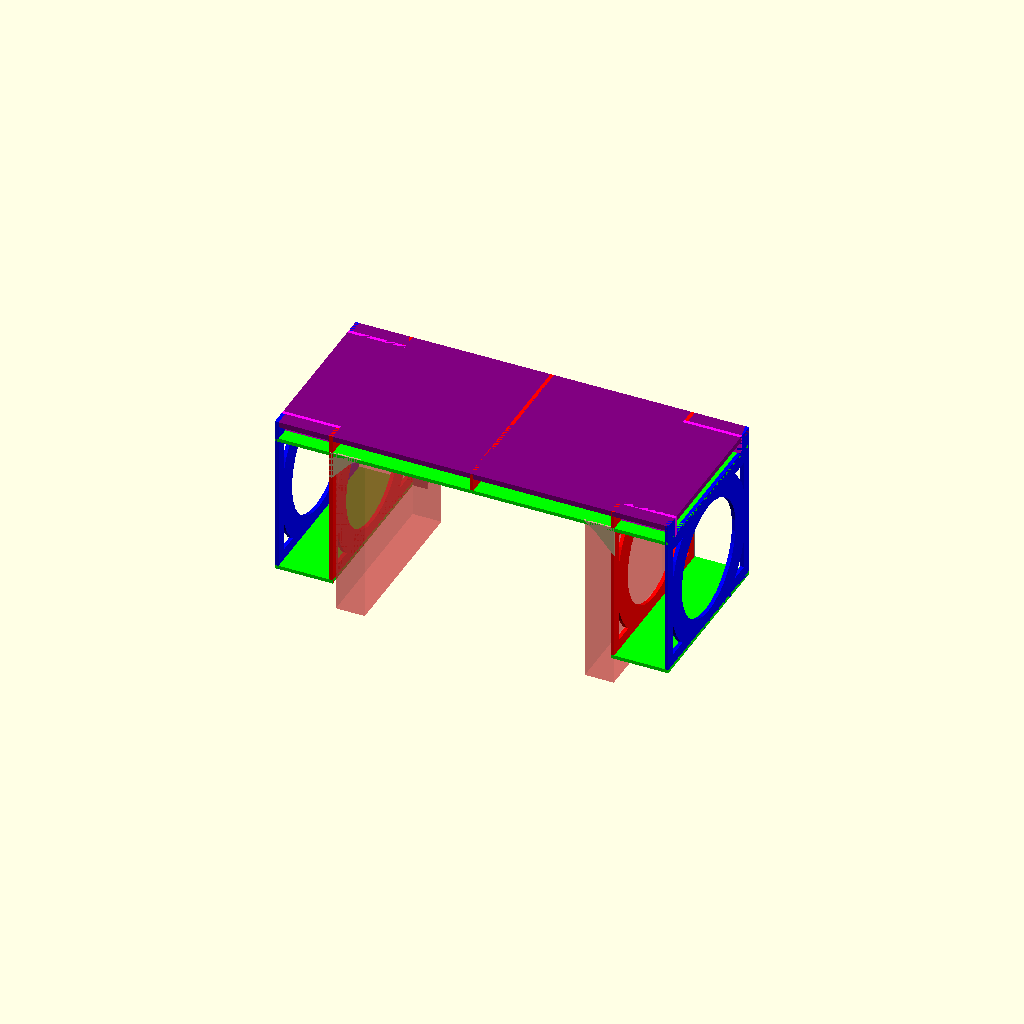
Cell 1: the model at its default parameters.
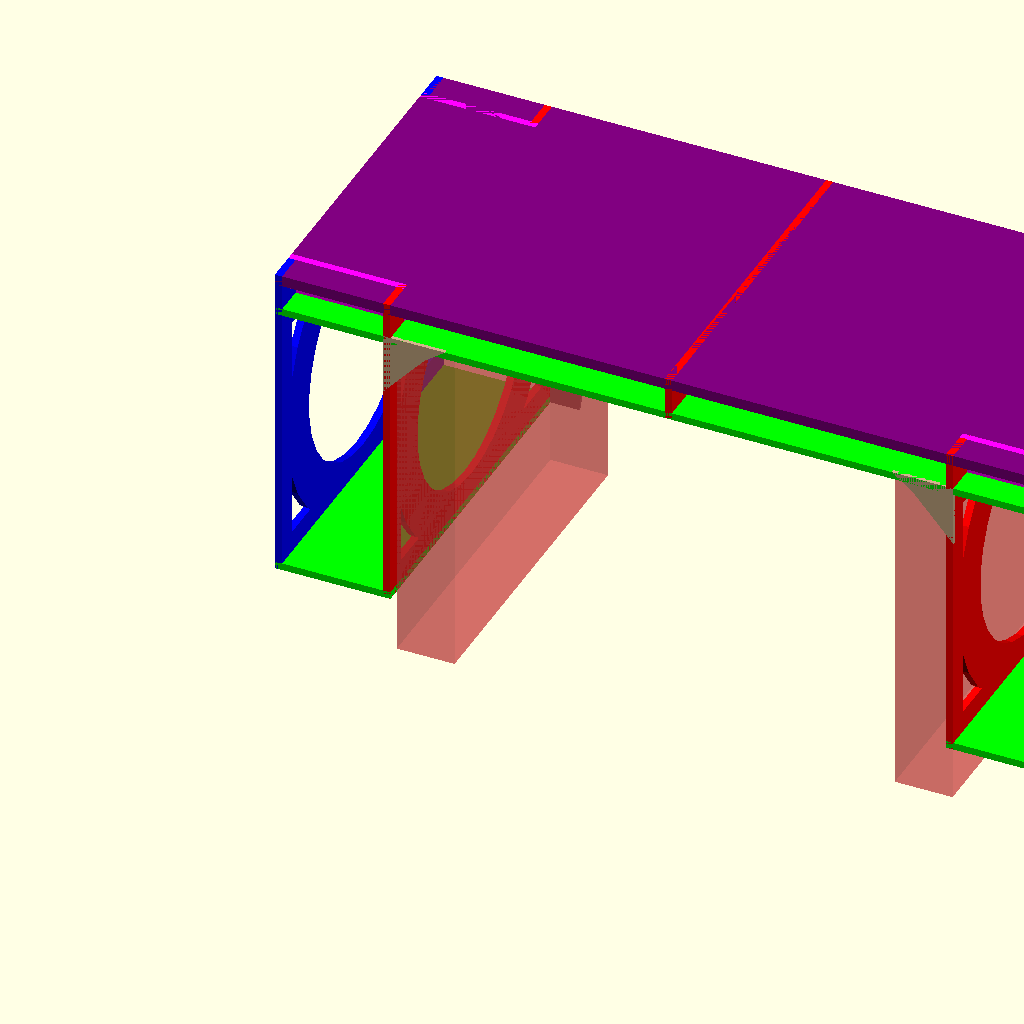
Cell 2 — in set to 50.8, the other parameters unchanged.
All cells are drawn from one camera (rotation 55°, 0°, 25°, orthographic, colour scheme Cornfield), so only the parameter changes between them.
The OpenSCAD source (old_desk.scad):
in=25.4; // convert to mm
top_y=24*in;


three_quarter_wood=0.75*in; // actual plywood thicknesses will vary
half_wood=0.5*in;
quarter_wood=0.25*in;

top_wood=three_quarter_wood;
lattice_wood=half_wood;
leg_wood=half_wood;
leg_rack_base_wood=half_wood;
foot_wood=half_wood;
spine_wood=half_wood;
end_rack_wood=half_wood;
front_rack_wood=half_wood;
back_wood=quarter_wood;
front_wood=quarter_wood;

leg_wire_r=1*in;
leg_wall=1.5*in;
leg_wire=4*in;

// rack_standards
// https://en.wikipedia.org/wiki/19-inch_rack#/media/File:Server_rack_rail_dimensions.svg
u=1.75*in;
u_hole_gap=0.625*in;
rack=19*in; // outer
rack_inner=17.75*in;

height=rack+leg_rack_base_wood+top_wood+lattice_wood+u;
top_u_h=height-top_wood-u;

pad=0.1;

top_u_gap=spine_wood;

end_u_depth=26*in;

legroom=rack*2+spine_wood;
top_x=legroom+8*u+leg_wood*4;

echo("height");
echo(height/in);

echo("top_x");
echo(top_x/in);

echo("base x");
echo(legroom/in);

back_wall=2*in;
front_wall=-6*in;


// https://www.imovr.com/imovr-vigor-diy-standing-desk-base.html
base_min_x=46.6*in;
base_max_x=75.4*in;
base_y=22.8*in;
base_min_z=23.9*in;
base_max_z=49.5*in;
base_foot_x=4*in; //?
base_channel_y=5*in;
base_channel_z=2*in;
base_channel_from_back=5*in;

module base_side() {
    cube([base_foot_x,base_y,base_min_z]);
}

module base() {
    translate([leg_wood*2+4*u,top_y-base_y-back_wood,-base_min_z+leg_rack_base_wood+rack]) {
        base_side();
        translate([legroom-base_foot_x,0])
        base_side();
        translate([0,base_y-base_channel_y-base_channel_from_back,base_min_z-base_channel_z])
        cube([legroom,base_channel_y,base_channel_z]);
    }
}

#base();


module u(slots, depth) {
    cube([rack,depth,u*slots]);
}

module top() {
    square([top_x,top_y]);
}

module top_3d() {
    linear_extrude(height=top_wood)
    top();
}

module top_assembled() {
    translate([0,0,height-top_wood])
    top_3d();
}

module lattice() {
    difference() {
        square([top_x,top_y]);
    }
}

module lattice_3d() {
    linear_extrude(height=lattice_wood)
    lattice();
}

module lattice_assembled() {
    translate([0,0,height-top_wood-u-lattice_wood])
    lattice_3d();
}


module front_u(x=0) {
    translate([-rack/2+x,-pad,top_u_h])
    #u(1,top_y+pad*2);
}

module end_u() {
    translate([-pad,rack/2+top_y/2,top_u_h])
    rotate([0,0,-90])
    #u(1,top_y+pad*2);
}

module top_us() {
    front_u(top_x/2-rack/2-top_u_gap/2);
    front_u(top_x/2+rack/2+top_u_gap/2);
    end_u();
    translate([top_x,0,0])
    mirror([1,0,0])
    end_u();
}

module assembled() {
    color("purple")
    top_assembled();
    color("lime")
    lattice_assembled();
    //top_us();
    //leg_us();
    color("red")
    spine_assembled();
    color("red")
    inner_legs_assembled();
    color("blue")
    outer_legs_assembled();
    color("lime")
    leg_rack_bases_assembled();
    color("magenta")
    feet_assembled();
    color("magenta")
    end_racks_assembled();
    color("blue")
    front_racks_assembled();
    color("gray")
    back_assembled();
}


module leg_u() {
    translate([leg_wood,-pad,height-top_wood-u-lattice_wood])
    rotate([0,90,0])
    #u(4,top_y+pad*2);
}

module leg_us() {
    leg_u();
    translate([top_x,0,0])
    mirror([1,0,0])
    leg_u();
}

module leg_wires() {
    wire_corners(rack, top_y, leg_wall, leg_wire);
    circle(d=rack-leg_wall*2);
}

module wire_corners(x,y,wall,open) {
    difference () {
        inx=x-wall*2;
        iny=y-wall*2;
        square([inx,iny],center=true);
        to_corner=sqrt(inx*inx+iny*iny);
        circle(d=to_corner-open);
    }
}

module leg() {
    difference() {
        square([height,top_y]);
        translate([height-top_wood-u,top_y/2-rack/2])
        square([top_wood+u,rack]);
        translate([height-rack/2-top_wood-u-lattice_wood,top_y/2])
        leg_wires();
    }
}

module outer_leg() {
    leg();
}

module inner_leg() {
    leg();
}


module inner_leg_3d() {
    linear_extrude(height=leg_wood)
    inner_leg();
}

module outer_leg_3d() {
    linear_extrude(height=leg_wood)
    outer_leg();
}


module inner_leg_assembled() {
    translate([leg_wood*2+u*4,0,0])
    rotate([0,-90,0])
    inner_leg_3d();
}

module outer_leg_assembled() {
    translate([leg_wood,0,0])
    rotate([0,-90,0])
    outer_leg_3d();
}

module inner_legs_assembled() {
    inner_leg_assembled();
    translate([top_x,0,0])
    mirror([1,0,0])
    inner_leg_assembled();
}

module outer_legs_assembled() {
    outer_leg_assembled();
    translate([top_x,0,0])
    mirror([1,0,0])
    outer_leg_assembled();
}

module leg_rack_base() {
    square([4*u+leg_wood*2,top_y]);
}

module leg_rack_base_3d() {
    linear_extrude(height=leg_rack_base_wood)
    leg_rack_base();
}

module leg_rack_base_assembled() {
    translate([0,0,height-top_wood-u-lattice_wood-rack-leg_rack_base_wood])
    leg_rack_base_3d();
}

module leg_rack_bases_assembled() {
    leg_rack_base_assembled();
    translate([top_x,0,0])
    mirror([1,0,0])
    leg_rack_base_assembled();
}

module foot() { 
    square([4*u+leg_wood*2,top_y]);
}
module foot_3d() {
    linear_extrude(height=foot_wood)
    foot();
}
module foot_assembled() { 
    foot_3d();
}

module feet_assembled() {
    foot_assembled();
    translate([top_x,0,0])
    mirror([1,0,0])
    foot_assembled();
}

module spine() {
    square([top_wood+u+lattice_wood,top_y]);
}

module spine_3d() {
    linear_extrude(height=spine_wood)
    spine();
}

module spine_assembled() {
    translate([spine_wood/2+top_x/2,0,height-top_wood-u-lattice_wood])
    rotate([0,-90,0])
    spine_3d();
}

module end_rack() {
    square([(top_x-rack*2-spine_wood)/2,top_wood+u+lattice_wood]);
}

module end_rack_3d() {
    linear_extrude(height=end_rack_wood)
    end_rack();
}

module end_rack_assembled() {
    translate([0,top_y/2-rack/2-end_rack_wood,height])
    rotate([-90,0,0])
    end_rack_3d();
}

module end_racks_assembled_left() {
    end_rack_assembled();
    translate([0,top_y,0])
    mirror([0,1,0])
    end_rack_assembled();
}

module end_racks_assembled() {
    end_racks_assembled_left();
    translate([top_x,0,0])
    mirror([1,0,0])
    end_racks_assembled_left();
}

module front_rack() {
    square([top_wood+u+lattice_wood,(top_y-rack)/2]);
}

module front_rack_3d() {
    linear_extrude(height=front_rack_wood)
    front_rack();
}

module front_rack_assembled() {
    translate([top_x/2-spine_wood/2-rack-front_rack_wood,0,height])
    rotate([0,90,0])
    front_rack_3d();
}

module front_racks_assembled_left() {
    front_rack_assembled();
    translate([0,top_y,0])
    mirror([0,1,0])
    front_rack_assembled();
}

module front_racks_assembled() {
    front_racks_assembled_left();
    translate([top_x,0,0])
    mirror([1,0,0])
    front_racks_assembled_left();
}
module back_3d() {
    linear_extrude(height=top_wood)
    back();
}

module top_assembled() {
    translate([0,0,height-top_wood])
    top_3d();
}

module lattice() {
    top();
}

module lattice_3d() {
    linear_extrude(height=lattice_wood)
    lattice();
}

module lattice_assembled() {
    translate([0,0,height-top_wood-u-lattice_wood])
    lattice_3d();
}


module front_u(x=0) {
    translate([-rack/2+x,-pad,top_u_h])
    #u(1,top_y+pad*2);
}

module end_u() {
    translate([-pad,rack/2+top_y/2,top_u_h])
    rotate([0,0,-90])
    #u(1,top_y+pad*2);
}

module top_us() {
    front_u(top_x/2-rack/2-top_u_gap/2);
    front_u(top_x/2+rack/2+top_u_gap/2);
    end_u();
    translate([top_x,0,0])
    mirror([1,0,0])
    end_u();
}

module assembled() {
    color("purple")
    top_assembled();
    color("lime")
    lattice_assembled();
    //top_us();
    //leg_us();
    color("red")
    spine_assembled();
    color("red")
    inner_legs_assembled();
    color("blue")
    outer_legs_assembled();
    color("lime")
    leg_rack_bases_assembled();
    //color("magenta")
    //feet_assembled();
    color("magenta")
    end_racks_assembled();
    //color("blue")
    //front_racks_assembled();
    color("gray")
    back_assembled();
    color("tan")
    front_assembled();
}


module leg_u() {
    translate([leg_wood,-pad,height-top_wood-u-lattice_wood])
    rotate([0,90,0])
    #u(4,top_y+pad*2);
}

module leg_us() {
    leg_u();
    translate([top_x,0,0])
    mirror([1,0,0])
    leg_u();
}

module outer_leg() {
    leg();
}

module inner_leg() {
    leg();
}


module inner_leg_3d() {
    linear_extrude(height=leg_wood)
    inner_leg();
}

module outer_leg_3d() {
    linear_extrude(height=leg_wood)
    outer_leg();
}


module inner_leg_assembled() {
    translate([leg_wood*2+u*4,0,0])
    rotate([0,-90,0])
    inner_leg_3d();
}

module outer_leg_assembled() {
    translate([leg_wood,0,0])
    rotate([0,-90,0])
    outer_leg_3d();
}

module inner_legs_assembled() {
    inner_leg_assembled();
    translate([top_x,0,0])
    mirror([1,0,0])
    inner_leg_assembled();
}

module outer_legs_assembled() {
    outer_leg_assembled();
    translate([top_x,0,0])
    mirror([1,0,0])
    outer_leg_assembled();
}

module leg_rack_base() {
    square([4*u+leg_wood*2,top_y]);
}

module leg_rack_base_3d() {
    linear_extrude(height=leg_rack_base_wood)
    leg_rack_base();
}

module leg_rack_base_assembled() {
    translate([0,0,height-top_wood-u-lattice_wood-rack-leg_rack_base_wood])
    leg_rack_base_3d();
}

module leg_rack_bases_assembled() {
    leg_rack_base_assembled();
    translate([top_x,0,0])
    mirror([1,0,0])
    leg_rack_base_assembled();
}

module foot() { 
    square([4*u+leg_wood*2,top_y]);
}
module foot_3d() {
    linear_extrude(height=foot_wood)
    foot();
}
module foot_assembled() { 
    foot_3d();
}

module feet_assembled() {
    foot_assembled();
    translate([top_x,0,0])
    mirror([1,0,0])
    foot_assembled();
}

module spine() {
    square([top_wood+u+lattice_wood,top_y]);
}

module spine_3d() {
    linear_extrude(height=spine_wood)
    spine();
}

module spine_assembled() {
    translate([spine_wood/2+top_x/2,0,height-top_wood-u-lattice_wood])
    rotate([0,-90,0])
    spine_3d();
}

module end_rack() {
    square([(top_x-rack*2-spine_wood)/2,top_wood+u+lattice_wood]);
}

module end_rack_3d() {
    linear_extrude(height=end_rack_wood)
    end_rack();
}

module end_rack_assembled() {
    translate([0,top_y/2-rack/2-end_rack_wood,height])
    rotate([-90,0,0])
    end_rack_3d();
}

module end_racks_assembled_left() {
    end_rack_assembled();
    translate([0,top_y,0])
    mirror([0,1,0])
    end_rack_assembled();
}

module end_racks_assembled() {
    end_racks_assembled_left();
    translate([top_x,0,0])
    mirror([1,0,0])
    end_racks_assembled_left();
}

module front_rack() {
    square([top_wood+u+lattice_wood,(top_y-rack)/2]);
}

module front_rack_3d() {
    linear_extrude(height=front_rack_wood)
    front_rack();
}

module front_rack_assembled() {
    translate([top_x/2-spine_wood/2-rack-front_rack_wood,0,height])
    rotate([0,90,0])
    front_rack_3d();
}

module front_racks_assembled_left() {
    front_rack_assembled();
    translate([0,top_y,0])
    mirror([0,1,0])
    front_rack_assembled();
}

module front_racks_assembled() {
    front_racks_assembled_left();
    translate([top_x,0,0])
    mirror([1,0,0])
    front_racks_assembled_left();
}

back_wire_wall=leg_wall;
back_wire=6*in;

module back() {
    y=height-top_wood-u;
    x=top_x-8*u-leg_wood*2;

    r1=y-back_wall-lattice_wood;
    r2=x/2-leg_wood-back_wall;
    difference() {
        square([x,y]);
        translate([x/2,0])
        scale([r2/r1,1])
        circle(r=r1);
        translate([x/2,0])
        wire_corners(x-leg_wood*2,y*2-lattice_wood-foot_wood,back_wire_wall,back_wire);
    }
}

module back_3d() {
    linear_extrude(height=back_wood)
    back();
}

module back_assembled() {
    translate([leg_wood+4*u,top_y,0])
    rotate([90,0,0])
    back_3d();
}

module front() {
    y=height-top_wood-u;
    x=top_x-8*u-leg_wood*2;

    r1=y-front_wall-lattice_wood;
    r2=x/2-leg_wood-front_wall;
    difference() {
        square([x,y]);
        translate([x/2,0])
        scale([r2/r1,1])
        circle(r=r1);
    }
}

module front_3d() {
    linear_extrude(height=back_wood)
    front();
}

module front_assembled() {
    translate([leg_wood+4*u,front_wood,0])
    rotate([90,0,0])
    front_3d();
}


assembled();
Parameter table extracted from the source (name, type, default, range or options):
in: number, default 25.4
pad: number, default 0.1
